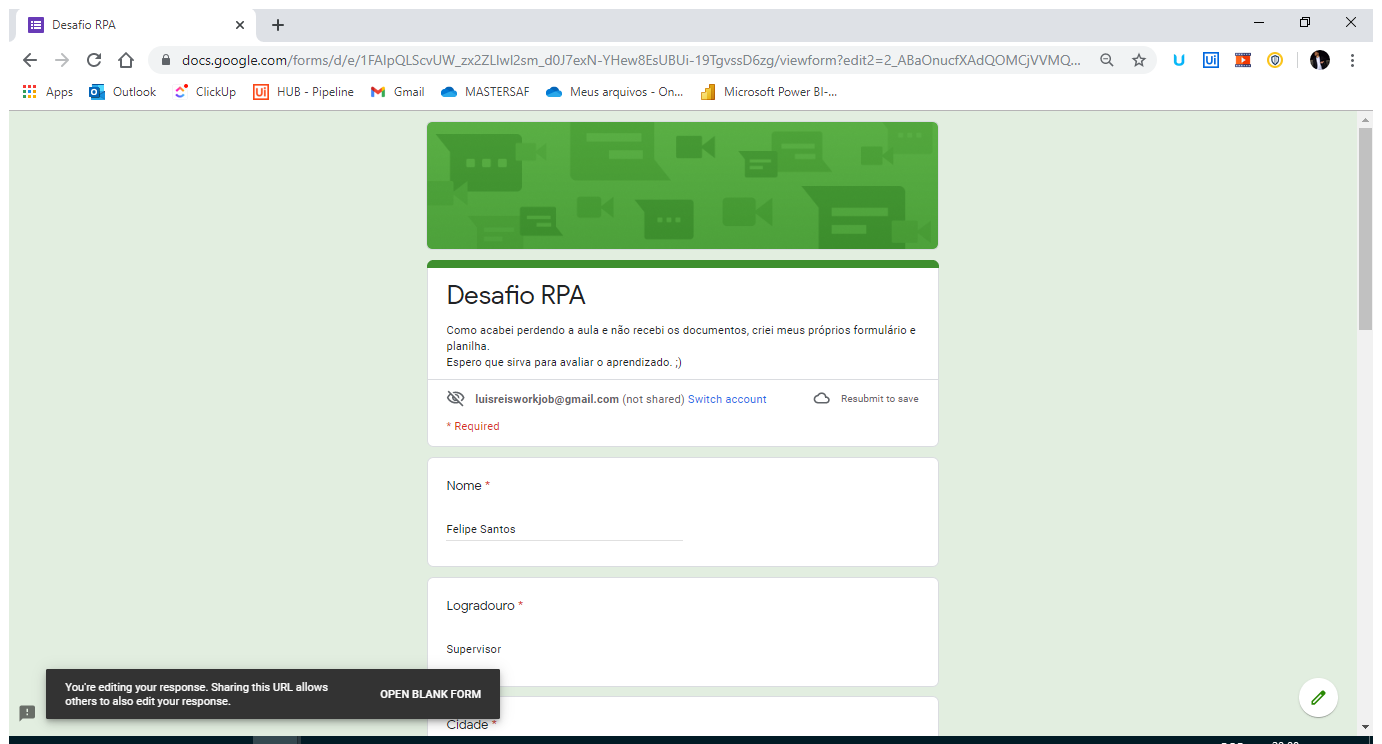
Task: Preenchimento de Forms
Workflow: Main

Step 1: Use Browser Chrome: Desafio RPA in window 'Desafio RPA' (chrome.exe)

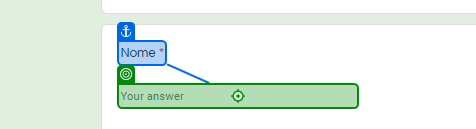
Step 2: type "[CurrentRow.ByField("Nome")]" into 'Nome *'

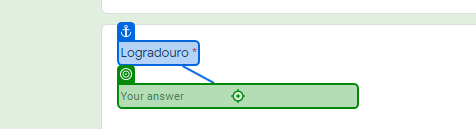
Step 3: type "[CurrentRow.ByField("Logradouro")]" into 'Logradouro *'

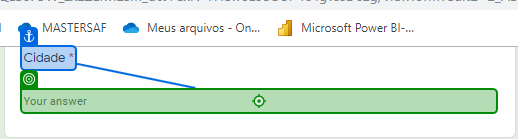
Step 4: type "[CurrentRow.ByField("Cidade")]" into 'Cidade *'

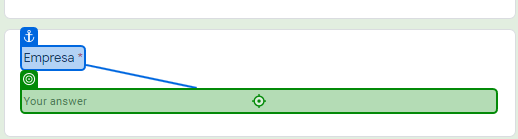
Step 5: type "[CurrentRow.ByField("Empresa")]" into 'Empresa *'

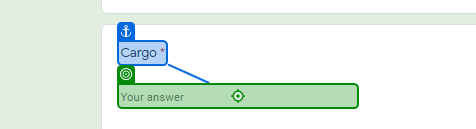
Step 6: type "[CurrentRow.ByField("Cargo")]" into 'Cargo *'

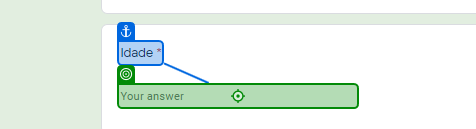
Step 7: type "[CurrentRow.ByField("Idade")]" into 'Idade *'

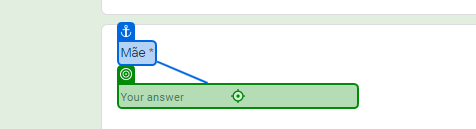
Step 8: type "[CurrentRow.ByField("Mãe")]" into 'Mãe *'

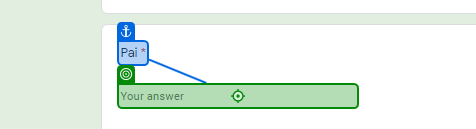
Step 9: type "[CurrentRow.ByField("Pai")]" into 'Pai *'

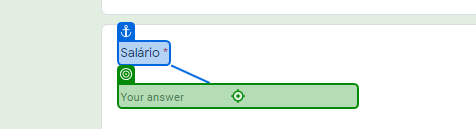
Step 10: type "[CurrentRow.ByField("Salário")]" into 'Salário *'

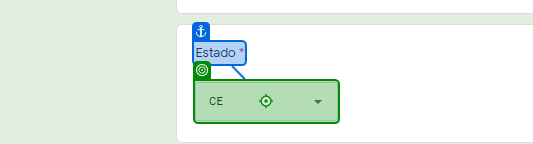
Step 11: click on 'Estado *'

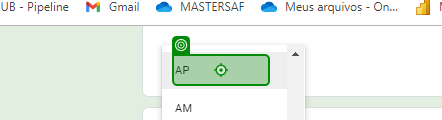
Step 12: click

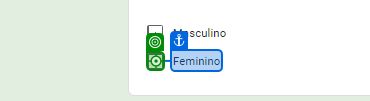
Step 13 [then]: click on 'Feminino'

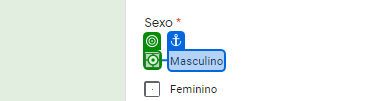
Step 14 [else]: click on 'Masculino'

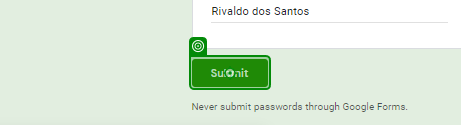
Step 15: click on 'Submit'

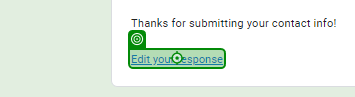
Step 16: click on 'Edit your response'